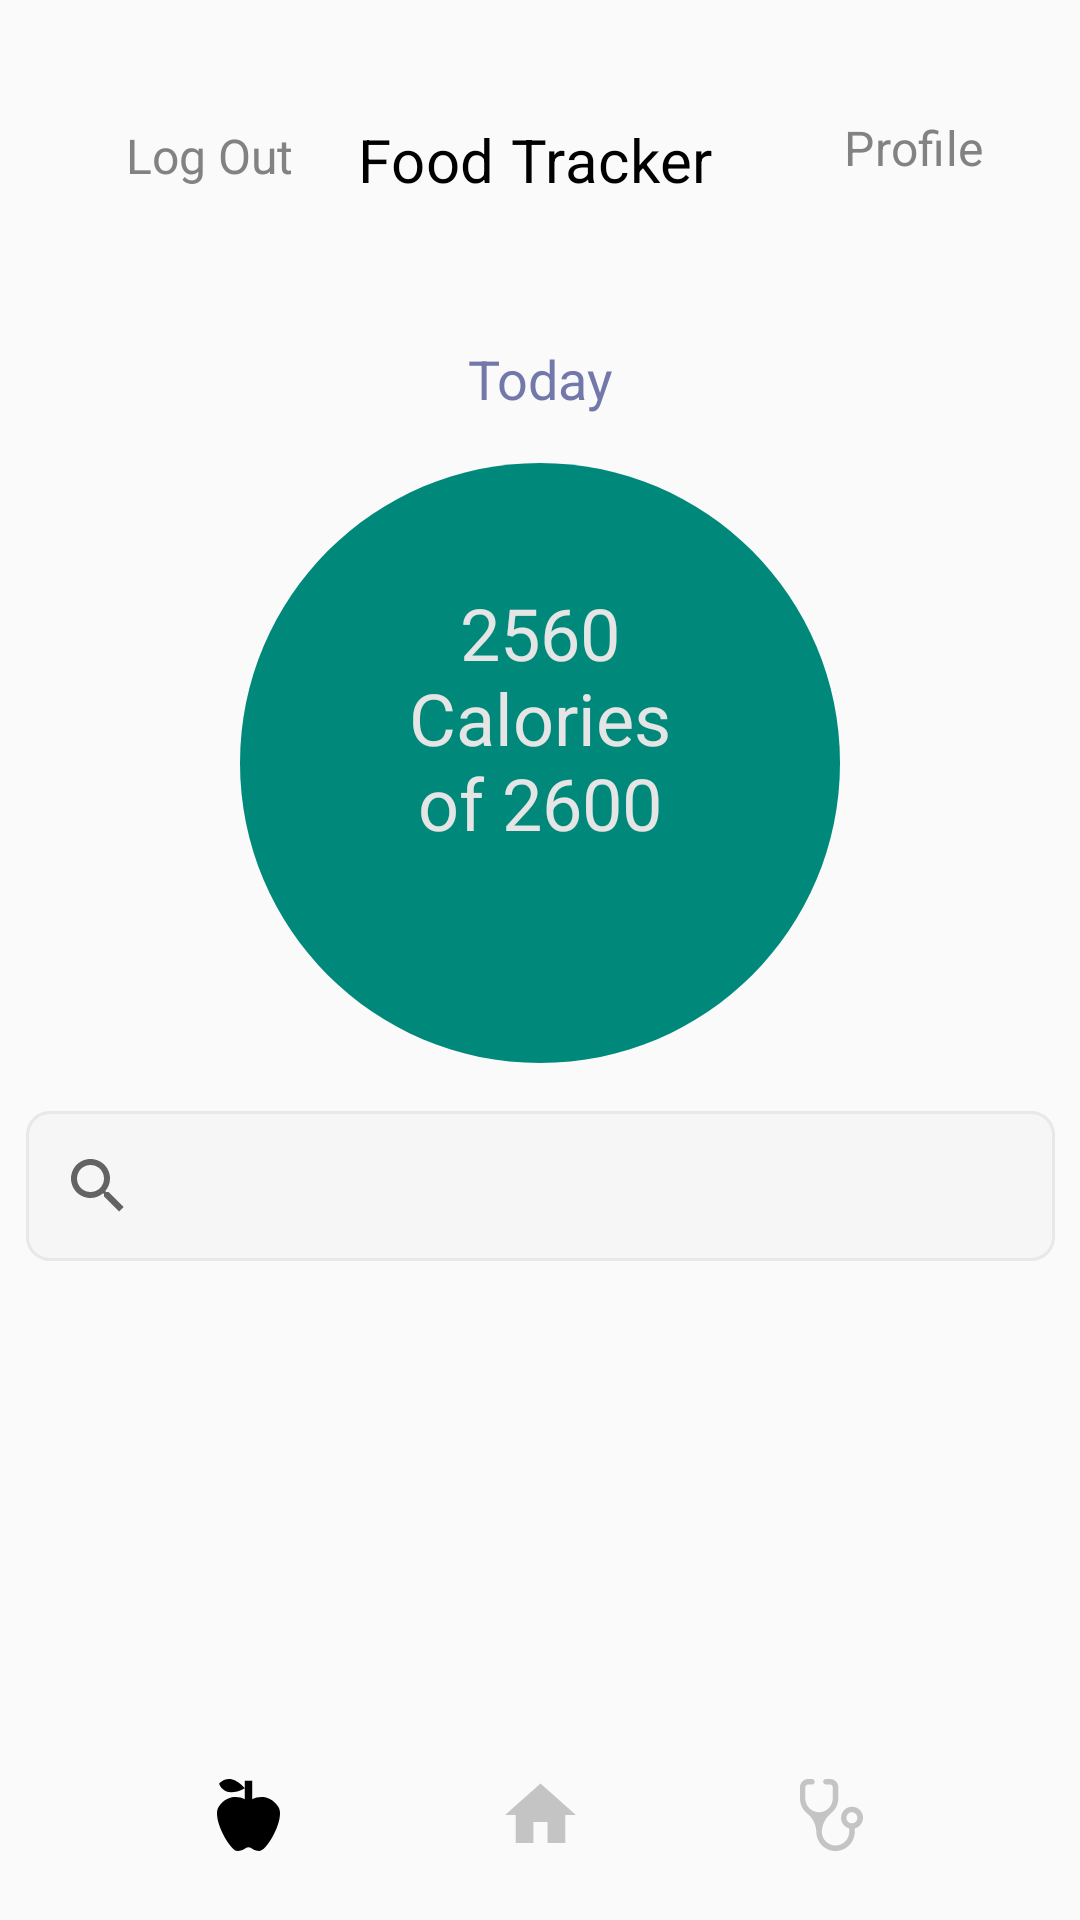

The Android layout XML behind this screen, and the referenced resources:
<!-- AndroidManifest.xml: application theme AppTheme -->
<!-- res/layout/activity_food_tracker.xml -->
<?xml version="1.0" encoding="utf-8"?>

<androidx.constraintlayout.widget.ConstraintLayout xmlns:android="http://schemas.android.com/apk/res/android"
    xmlns:app="http://schemas.android.com/apk/res-auto"
    xmlns:tools="http://schemas.android.com/tools"
    android:layout_width="match_parent"
    android:layout_height="match_parent"
    tools:context=".FoodTrackerActivity">

    <TextView
        android:id="@+id/sign_up"
        android:layout_width="wrap_content"
        android:layout_height="34dp"
        android:layout_centerHorizontal="true"
        android:layout_centerVertical="true"
        android:layout_marginStart="152dp"
        android:layout_marginTop="40dp"
        android:layout_marginEnd="155dp"
        android:gravity="center_horizontal|top"
        android:lineSpacingExtra="1sp"
        android:text="@string/food_tracker"
        android:textAppearance="@style/sign_up"
        android:translationY="-0.28sp"
        app:layout_constraintEnd_toEndOf="parent"
        app:layout_constraintStart_toStartOf="parent"
        app:layout_constraintTop_toTopOf="parent" />
    <TextView
        android:id="@+id/logout"
        android:layout_width="wrap_content"
        android:layout_height="wrap_content"
        android:layout_marginStart="42dp"
        android:layout_marginTop="41dp"
        android:fontFamily="@font/roboto_regular"
        android:onClick="gotoLoginActivity"
        android:text="@string/log_out"
        android:textColor="@color/gray"
        android:textSize="16sp"
        app:layout_constraintStart_toStartOf="parent"
        app:layout_constraintTop_toTopOf="parent" />

    <TextView
        android:id="@+id/login"
        android:layout_width="60dp"
        android:layout_height="26dp"
        android:layout_alignParentTop="true"
        android:layout_alignParentEnd="true"
        android:layout_marginStart="60dp"
        android:layout_marginTop="41dp"
        android:layout_marginEnd="35dp"
        android:clickable="true"
        android:focusable="true"
        android:gravity="top"
        android:lineSpacingExtra="5sp"
        android:onClick="gotoProfileActivity"
        android:text="@string/Profile"
        android:textAppearance="@style/login"
        android:translationY="-2.62sp"
        app:layout_constraintEnd_toEndOf="parent"
        app:layout_constraintStart_toEndOf="@+id/sign_up"
        app:layout_constraintTop_toTopOf="parent" />

    <TextView
        android:id="@+id/textView5"
        android:layout_width="wrap_content"
        android:layout_height="wrap_content"
        android:layout_marginTop="40dp"
        android:text="Today"
        android:textColor="#7378AA"
        android:textSize="18sp"
        app:layout_constraintEnd_toEndOf="parent"
        app:layout_constraintStart_toStartOf="parent"
        app:layout_constraintTop_toBottomOf="@+id/sign_up" />

    <TextView
        android:id="@+id/txtTodayCalories"
        android:layout_width="200dp"
        android:layout_height="200dp"
        android:layout_marginTop="16dp"
        android:background="@drawable/circle"
        android:gravity="center"
        android:paddingStart="56dp"
        android:paddingEnd="56dp"
        android:paddingBottom="30dp"
        android:text="2560 Calories of 2600"
        android:textColor="@color/background"
        android:textSize="24sp"
        android:backgroundTint="@color/green"
        app:layout_constraintEnd_toEndOf="parent"
        app:layout_constraintStart_toStartOf="parent"
        app:layout_constraintTop_toBottomOf="@+id/textView5" />

    <androidx.constraintlayout.widget.ConstraintLayout
        android:id="@+id/ios_bottom_"
        android:layout_width="match_parent"
        android:layout_height="84dp"
        android:layout_alignParentStart="true"
        android:layout_alignParentEnd="true"
        android:layout_alignParentBottom="true"
        android:layout_marginBottom="2dp"
        app:layout_constraintBottom_toBottomOf="parent"
        app:layout_constraintEnd_toEndOf="parent"
        app:layout_constraintHorizontal_bias="0.0"
        app:layout_constraintStart_toStartOf="parent">

        <ImageView
            android:id="@+id/imageViewFood"
            android:layout_width="wrap_content"
            android:layout_height="wrap_content"
            android:layout_centerInParent="true"
            android:layout_marginTop="18dp"
            android:contentDescription="@string/food_tracker"
            android:focusableInTouchMode="true"
            app:layout_constraintBottom_toBottomOf="parent"
            app:layout_constraintEnd_toStartOf="@+id/imageViewHome"
            app:layout_constraintStart_toStartOf="parent"
            app:layout_constraintTop_toTopOf="parent"
            app:srcCompat="@drawable/icon_apple"
            app:tint="@color/black" />

        <ImageView
            android:id="@+id/imageViewHome"
            android:layout_width="wrap_content"
            android:layout_height="wrap_content"
            android:layout_centerInParent="true"
            android:layout_marginTop="18dp"
            android:contentDescription="@string/imgHomeNavBar"
            android:focusableInTouchMode="true"
            app:layout_constraintBottom_toBottomOf="parent"
            app:layout_constraintEnd_toEndOf="parent"
            app:layout_constraintEnd_toStartOf="@+id/imageViewStethoScope"
            app:layout_constraintStart_toEndOf="@id/imageViewFood"
            app:layout_constraintTop_toTopOf="parent"
            app:srcCompat="@drawable/home_24"
            app:tint="#C4C4C4" />

        <ImageView
            android:id="@+id/imageViewStethoScope"
            android:layout_width="wrap_content"
            android:layout_height="wrap_content"
            android:layout_centerInParent="true"
            android:layout_marginTop="18dp"
            android:contentDescription="@string/find_doctor"
            android:focusableInTouchMode="true"
            app:layout_constraintBottom_toBottomOf="parent"
            app:layout_constraintEnd_toEndOf="parent"
            app:layout_constraintStart_toEndOf="@id/imageViewHome"
            app:layout_constraintTop_toTopOf="parent"
            app:srcCompat="@drawable/icon_stethoscope"
            app:tint="#C4C4C4" />

    </androidx.constraintlayout.widget.ConstraintLayout>

    <SearchView
        android:id="@+id/edtSearchFood"
        android:layout_width="wrap_content"
        android:layout_height="wrap_content"
        android:layout_marginTop="16dp"
        android:background="@drawable/edit_textbox"
        android:showDividers="none"
        app:layout_constraintEnd_toEndOf="parent"
        app:layout_constraintStart_toStartOf="parent"
        app:layout_constraintTop_toBottomOf="@+id/txtTodayCalories" />

    <ListView
        android:id="@+id/lstDailyFood"
        android:layout_width="338dp"
        android:layout_height="136dp"
        android:layout_marginStart="36dp"
        android:layout_marginTop="10dp"
        android:layout_marginEnd="35dp"
        app:layout_constraintEnd_toEndOf="parent"
        app:layout_constraintStart_toStartOf="parent"
        app:layout_constraintTop_toBottomOf="@+id/edtSearchFood" />

</androidx.constraintlayout.widget.ConstraintLayout>
<!-- resources referenced by this layout -->
<resources>
  <color name="background">#E5E5E5</color>
  <color name="black">#FF000000</color>
  <color name="gray">#828282</color>
  <color name="green">#00897b</color>
  <!-- drawable circle (drawable) -->
  <vector
      xmlns:android="http://schemas.android.com/apk/res/android"
      xmlns:aapt="http://schemas.android.com/aapt"
      android:width="200dp"
      android:height="200dp"
      android:viewportWidth="200"
      android:viewportHeight="200"
      >
      <group>
          <clip-path
              android:pathData="M200 100C200 155.228 155.228 200 100 200C44.7715 200 0 155.228 0 100C0 44.7715 44.7715 0 100 0C155.228 0 200 44.7715 200 100Z"
              />
          <path
              android:pathData="M0 0V200H200V0"
              android:fillColor="#3C8A65"
              />
      </group>
  </vector>
  <!-- drawable home_24 (drawable) -->
  <vector xmlns:android="http://schemas.android.com/apk/res/android"
      android:width="28.24dp"
      android:height="28dp"
      android:viewportWidth="24"
      android:viewportHeight="24"
      android:tint="?attr/colorControlNormal">
    <path
        android:fillColor="@android:color/white"
        android:pathData="M10,20v-6h4v6h5v-8h3L12,3 2,12h3v8z"/>
  </vector>
  <!-- drawable icon_apple (drawable) -->
  <?xml version="1.0" encoding="utf-8"?>
  
  <vector xmlns:android="http://schemas.android.com/apk/res/android"
      android:width="21dp"
      android:height="24dp"
      android:viewportWidth="21"
      android:viewportHeight="24">
  
      <path
          android:fillColor="#000000"
          android:pathData="M20.4251 9.23635C22.9064 12.9273 16.7032 24 14.2219 24C11.7406 24 11.7406 22.7697 10.5 22.7697C9.25936 22.7697 9.25936 24 6.77809 24C4.29682 24 -1.90637 12.9273 0.574906 9.23635C3.05618 5.54544 6.77809 5.54544 9.25936 6.77575V3.08483C2.28698 6.86187 0.711376 1.58386 0.711376 1.58386C0.711376 1.58386 4.01147 -2.83293 9.25936 3.08483V0.624225H11.7406V6.77575C14.2219 5.54544 17.9438 5.54544 20.4251 9.23635Z" />
  </vector>
  <string name="Profile">Profile</string>
  <string name="find_doctor">Find a Doctor</string>
  <string name="food_tracker">Food Tracker</string>
  <string name="imgHomeNavBar">Home</string>
  <string name="log_out">Log Out</string>
  <style name="login">
          <item name="android:textSize">16sp</item>
          <item name="android:letterSpacing">0.01</item>
          <item name="android:textColor">#828282</item>
      </style>
  <style name="sign_up">
          <item name="android:textSize">20sp</item>
          <item name="android:letterSpacing">0.01</item>
          <item name="android:textColor">#000000</item>
      </style>
  <style name="AppTheme" parent="Theme.AppCompat.Light.NoActionBar">
          
          <item name="colorPrimary">@color/gray</item>
          <item name="colorPrimaryVariant">@color/blue</item>
          <item name="colorOnPrimary">@color/white</item>
          
          <item name="colorSecondary">@color/brown</item>
          <item name="colorSecondaryVariant">@color/teal_700</item>
          <item name="colorOnSecondary">@color/white</item>
          
          <item name="android:statusBarColor" tools:targetApi="l">?attr/colorPrimaryVariant</item>
          
          <item name="colorOnBackground">@color/black</item>
  
      </style>
  <color name="blue">#5E8F9A</color>
  <color name="white">#FFFFFFFF</color>
  <color name="brown">#A08966</color>
  <color name="teal_700">#FF018786</color>
</resources>
